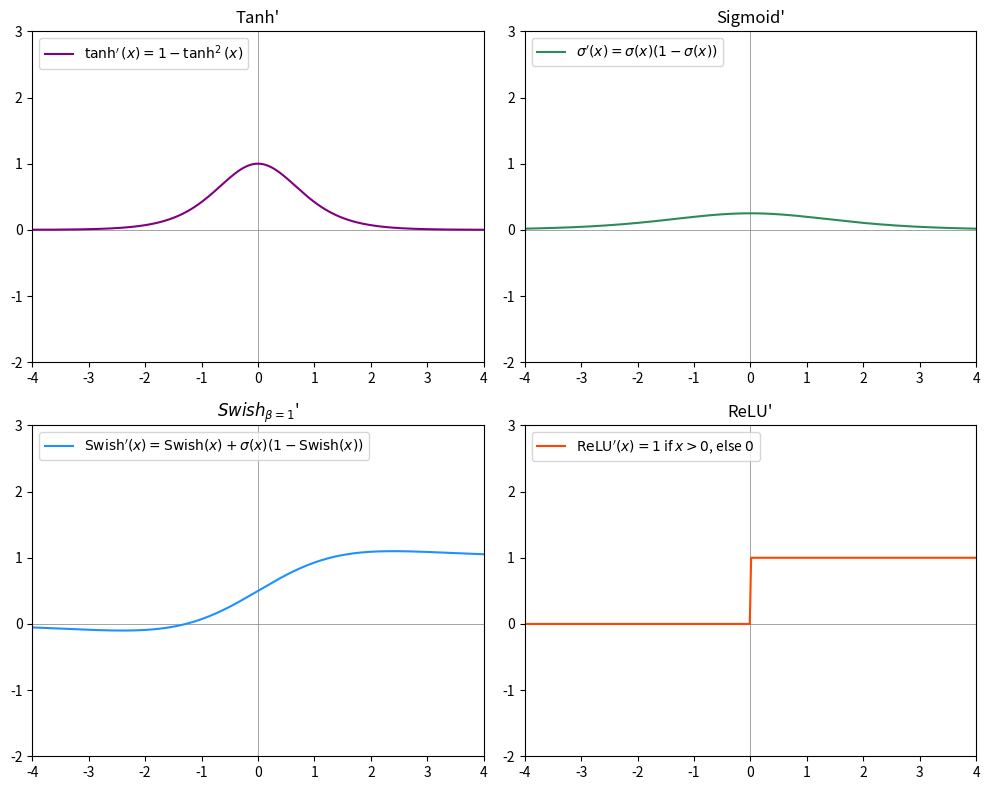

Write Python code to recreate this figure.
# -*- coding: utf-8 -*-
"""
Created on Thu Sep  4 21:48:24 2025

[redacted]
"""


import numpy as np
import matplotlib.pyplot as plt

# Define activations
def sigmoid(x):
    return 1 / (1 + np.exp(-x))

def swish(x):
    return x * sigmoid(x)

def relu(x):
    return np.maximum(0, x)

def tanh(x):
    return np.tanh(x)

# Define derivatives
def sigmoid_derivative(x):
    s = sigmoid(x)
    return s * (1 - s)

def swish_derivative(x):
    s = sigmoid(x)
    return swish(x) + s * (1 - swish(x))

def relu_derivative(x):
    return np.where(x > 0, 1, 0)

def tanh_derivative(x):
    t = tanh(x)
    return 1 - t**2

# Input range
x_full = np.linspace(-12, 12, 1000)

# Compute derivative values
y_sigmoid_deriv = sigmoid_derivative(x_full)
y_swish_deriv = swish_derivative(x_full)
y_relu_deriv = relu_derivative(x_full)
y_tanh_deriv = tanh_derivative(x_full)

# List determines subplot order
plot_positions = ["tanh", "sigmoid", "swish", "ReLU"]

# Create figure with 2x2 grid
fig, axes = plt.subplots(2, 2, figsize=(10, 8))

# Flatten axes array for easy iteration
axes = axes.flatten()

# Common axis limits
xlim = (-4, 4)
ylim = (-2, 3)

# Loop over axes and plot accordingly
for ax, name in zip(axes, plot_positions):
    ax.axhline(0, color="gray", lw=0.5)
    ax.axvline(0, color="gray", lw=0.5)
    ax.set_xlim(xlim)
    ax.set_ylim(ylim)

    if name == "sigmoid":
        line, = ax.plot(x_full, y_sigmoid_deriv, color="seagreen")
        ax.set_title("Sigmoid'")
        ax.legend([line], [r"$\sigma^{\prime}(x) = \sigma(x)(1 - \sigma(x))$"], loc="upper left")
    elif name == "swish":
        line, = ax.plot(x_full, y_swish_deriv, color="dodgerblue")
        ax.set_title(r"$Swish_{\beta=1}$'")
        ax.legend([line], [r"$\mathrm{Swish}^{\prime}(x) = \mathrm{Swish}(x) + \sigma(x)(1 - \mathrm{Swish}(x))$"], loc="upper left")
    elif name == "ReLU":
        line, = ax.plot(x_full, y_relu_deriv, color="orangered")
        ax.set_title("ReLU'")
        ax.legend([line], [r"$\mathrm{ReLU}^{\prime}(x) = 1$ if $x > 0$, else $0$"], loc="upper left")
    elif name == "tanh":
        line, = ax.plot(x_full, y_tanh_deriv, color="purple")
        ax.set_title("Tanh'")
        ax.legend([line], [r"$\tanh^{\prime}(x) = 1 - \tanh^2(x)$"], loc="upper left")

plt.tight_layout()
plt.savefig("activations_derivatives.pdf", format="pdf", bbox_inches="tight")
plt.show()